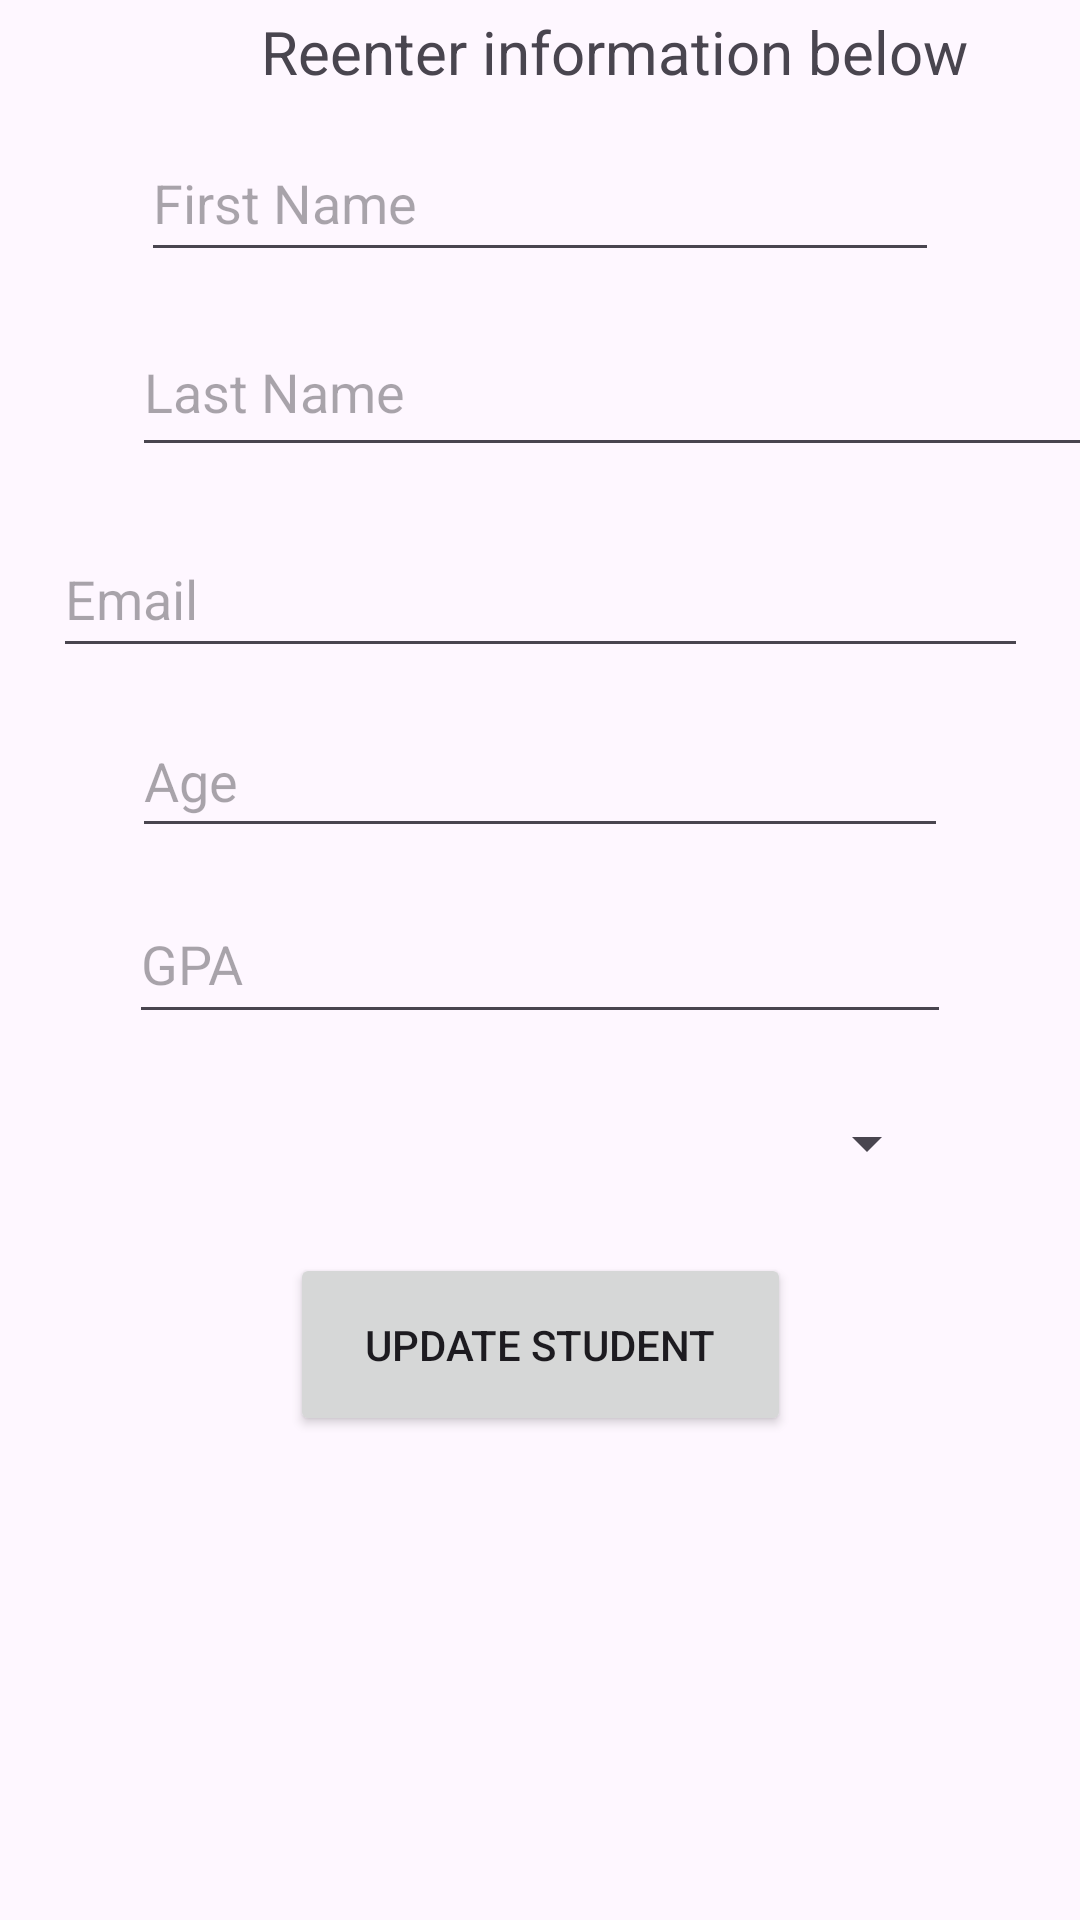

The Android layout XML behind this screen, and the referenced resources:
<!-- AndroidManifest.xml: application theme Theme.CIS183CRUDApp -->
<!-- res/layout/activity_update_student.xml -->
<?xml version="1.0" encoding="utf-8"?>
<androidx.constraintlayout.widget.ConstraintLayout xmlns:android="http://schemas.android.com/apk/res/android"
    xmlns:app="http://schemas.android.com/apk/res-auto"
    xmlns:tools="http://schemas.android.com/tools"
    android:id="@+id/main"
    android:layout_width="match_parent"
    android:layout_height="match_parent"
    tools:context=".UpdateStudent">

    <TextView
        android:id="@+id/textView7"
        android:layout_width="wrap_content"
        android:layout_height="wrap_content"
        android:layout_marginStart="40dp"
        android:layout_marginTop="58dp"
        android:layout_marginBottom="131dp"
        android:text="Reenter information below"
        android:textSize="20sp"
        app:layout_constraintBottom_toTopOf="@+id/et_email"
        app:layout_constraintStart_toStartOf="@+id/et_fname"
        app:layout_constraintTop_toTopOf="parent" />

    <EditText
        android:id="@+id/et_fname"
        android:layout_width="0dp"
        android:layout_height="49dp"
        android:layout_marginStart="47dp"
        android:layout_marginTop="11dp"
        android:layout_marginEnd="47dp"
        android:hint="First Name"
        app:layout_constraintEnd_toEndOf="parent"
        app:layout_constraintStart_toStartOf="parent"
        app:layout_constraintTop_toBottomOf="@+id/textView7" />

    <EditText
        android:id="@+id/et_lname"
        android:layout_width="324dp"
        android:layout_height="53dp"
        android:layout_marginStart="44dp"
        android:layout_marginTop="12dp"
        android:layout_marginEnd="44dp"
        android:hint="Last Name"
        app:layout_constraintEnd_toEndOf="parent"
        app:layout_constraintHorizontal_bias="0.0"
        app:layout_constraintStart_toStartOf="parent"
        app:layout_constraintTop_toBottomOf="@+id/et_fname" />

    <EditText
        android:id="@+id/et_email"
        android:layout_width="325dp"
        android:layout_height="49dp"
        android:layout_marginStart="43dp"
        android:layout_marginTop="12dp"
        android:layout_marginEnd="43dp"
        android:layout_marginBottom="472dp"
        android:hint="Email"
        app:layout_constraintBottom_toBottomOf="parent"
        app:layout_constraintEnd_toEndOf="parent"
        app:layout_constraintStart_toStartOf="parent"
        app:layout_constraintTop_toBottomOf="@+id/textView7" />

    <EditText
        android:id="@+id/et_age"
        android:layout_width="0dp"
        android:layout_height="48dp"
        android:layout_marginStart="44dp"
        android:layout_marginTop="12dp"
        android:layout_marginEnd="44dp"
        android:hint="Age"
        app:layout_constraintEnd_toEndOf="parent"
        app:layout_constraintStart_toStartOf="parent"
        app:layout_constraintTop_toBottomOf="@+id/et_email" />

    <EditText
        android:id="@+id/et_gpa"
        android:layout_width="0dp"
        android:layout_height="50dp"
        android:layout_marginStart="43dp"
        android:layout_marginTop="12dp"
        android:layout_marginEnd="43dp"
        android:hint="GPA"
        app:layout_constraintEnd_toEndOf="parent"
        app:layout_constraintStart_toStartOf="parent"
        app:layout_constraintTop_toBottomOf="@+id/et_age" />

    <Spinner
        android:id="@+id/sp_major"
        android:layout_width="0dp"
        android:layout_height="49dp"
        android:layout_marginStart="47dp"
        android:layout_marginTop="12dp"
        android:layout_marginEnd="47dp"
        app:layout_constraintEnd_toEndOf="parent"
        app:layout_constraintStart_toStartOf="parent"
        app:layout_constraintTop_toBottomOf="@+id/et_gpa" />

    <Button
        android:id="@+id/btn_update"
        android:layout_width="167dp"
        android:layout_height="61dp"
        android:layout_marginTop="12dp"
        android:text="Update Student"
        app:layout_constraintEnd_toEndOf="parent"
        app:layout_constraintStart_toStartOf="parent"
        app:layout_constraintTop_toBottomOf="@+id/sp_major" />


</androidx.constraintlayout.widget.ConstraintLayout>
<!-- resources referenced by this layout -->
<resources>
  <style name="Theme.CIS183CRUDApp" parent="Base.Theme.CIS183CRUDApp" />
  <style name="Base.Theme.CIS183CRUDApp" parent="Theme.Material3.DayNight.NoActionBar">
          
          
      </style>
</resources>
